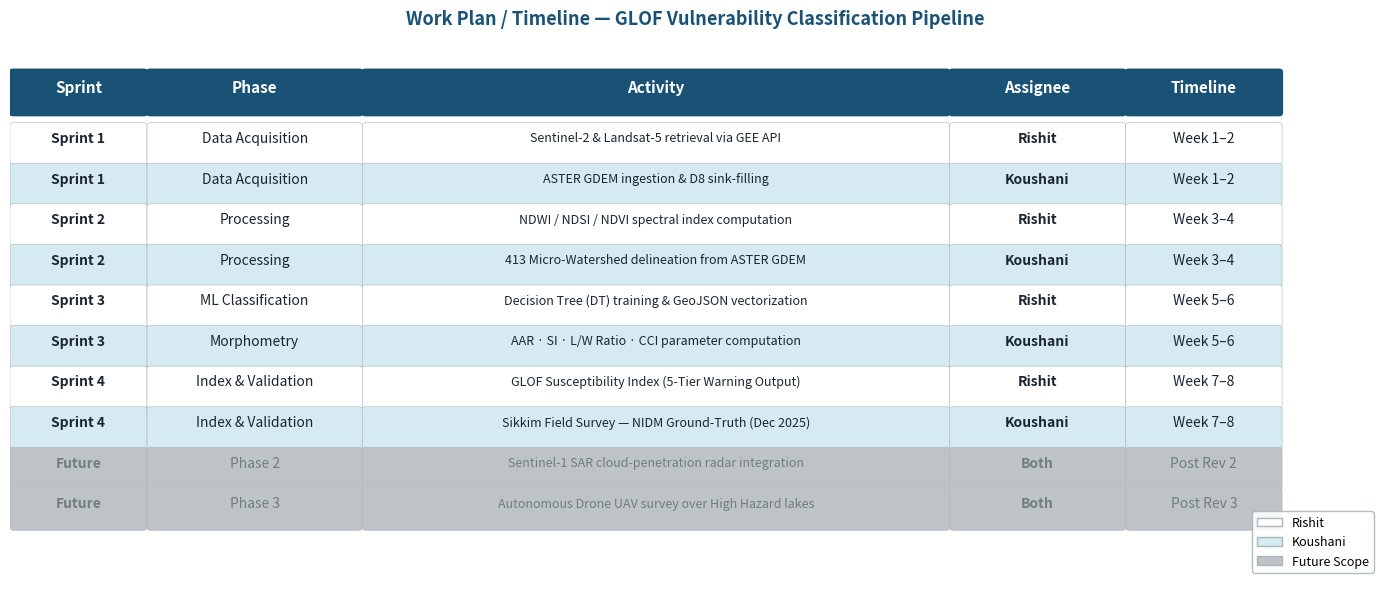

Here is the Python script that generated this plot:
import matplotlib
matplotlib.use('Agg')
import matplotlib.pyplot as plt
import matplotlib.patches as mpatches
from matplotlib.patches import FancyBboxPatch

fig, ax = plt.subplots(figsize=(14, 6))
ax.axis('off')
ax.set_xlim(0, 14)
ax.set_ylim(0, 6)

# ── Data ──────────────────────────────────────────────────────────────────────
rows = [
    ("Sprint 1", "Data Acquisition",  "Sentinel-2 & Landsat-5 retrieval via GEE API",         "Rishit",   "Week 1–2",  False),
    ("Sprint 1", "Data Acquisition",  "ASTER GDEM ingestion & D8 sink-filling",                "Koushani", "Week 1–2",  True),
    ("Sprint 2", "Processing",        "NDWI / NDSI / NDVI spectral index computation",          "Rishit",   "Week 3–4",  False),
    ("Sprint 2", "Processing",        "413 Micro-Watershed delineation from ASTER GDEM",       "Koushani", "Week 3–4",  True),
    ("Sprint 3", "ML Classification", "Decision Tree (DT) training & GeoJSON vectorization",   "Rishit",   "Week 5–6",  False),
    ("Sprint 3", "Morphometry",       "AAR · SI · L/W Ratio · CCI parameter computation",      "Koushani", "Week 5–6",  True),
    ("Sprint 4", "Index & Validation","GLOF Susceptibility Index (5-Tier Warning Output)",     "Rishit",   "Week 7–8",  False),
    ("Sprint 4", "Index & Validation","Sikkim Field Survey — NIDM Ground-Truth (Dec 2025)",    "Koushani", "Week 7–8",  True),
    ("Future",   "Phase 2",           "Sentinel-1 SAR cloud-penetration radar integration",    "Both",     "Post Rev 2",False),
    ("Future",   "Phase 3",           "Autonomous Drone UAV survey over High Hazard lakes",    "Both",     "Post Rev 3",True),
]

headers = ["Sprint", "Phase", "Activity", "Assignee", "Timeline"]
col_widths = [1.4, 2.2, 6.0, 1.8, 1.6]
col_x = [0]
for w in col_widths[:-1]:
    col_x.append(col_x[-1] + w)

row_height = 0.45
header_y = 5.5

# ── Header ────────────────────────────────────────────────────────────────────
HEADER_BG  = "#1A5276"
ROW_LIGHT  = "#FFFFFF"
ROW_ALT    = "#D6EAF1"
FUTURE_CLR = "#BDC3C7"
ACCENT     = "#1A5276"

for i, (hdr, w, x) in enumerate(zip(headers, col_widths, col_x)):
    rect = FancyBboxPatch((x+0.03, header_y-0.33), w-0.06, row_height,
                          boxstyle="round,pad=0.04", linewidth=0,
                          facecolor=HEADER_BG)
    ax.add_patch(rect)
    ax.text(x + w/2, header_y - 0.05, hdr,
            ha='center', va='center', fontsize=11,
            fontweight='bold', color='white')

# ── Rows ─────────────────────────────────────────────────────────────────────
for r_idx, row in enumerate(rows):
    y = header_y - (r_idx + 1) * row_height - 0.1
    is_future = row[0] == "Future"
    bg = FUTURE_CLR if is_future else (ROW_ALT if row[5] else ROW_LIGHT)

    for c_idx, (val, w, x) in enumerate(zip(row[:5], col_widths, col_x)):
        rect = FancyBboxPatch((x+0.03, y-0.33), w-0.06, row_height-0.04,
                              boxstyle="round,pad=0.03", linewidth=0.4,
                              edgecolor="#AAB7B8", facecolor=bg)
        ax.add_patch(rect)
        fs = 9 if c_idx == 2 else 10
        fw = 'bold' if c_idx in [0, 3] else 'normal'
        color = "#717D7E" if is_future else "#1B2631"
        ax.text(x + w/2, y - 0.06, val,
                ha='center', va='center', fontsize=fs,
                fontweight=fw, color=color, wrap=True)

# ── Legend ───────────────────────────────────────────────────────────────────
legend_items = [
    mpatches.Patch(facecolor=ROW_LIGHT,  edgecolor='#AAB7B8', label='Rishit'),
    mpatches.Patch(facecolor=ROW_ALT,    edgecolor='#AAB7B8', label='Koushani'),
    mpatches.Patch(facecolor=FUTURE_CLR, edgecolor='#AAB7B8', label='Future Scope'),
]
ax.legend(handles=legend_items, loc='lower right', fontsize=9,
          framealpha=0.9, edgecolor='#AAB7B8')

ax.set_title("Work Plan / Timeline — GLOF Vulnerability Classification Pipeline",
             fontsize=13, fontweight='bold', color=ACCENT, pad=10)

plt.tight_layout()
out = r'f:\NIDM-SRM Drone Project Docs\workplan_table.png'
plt.savefig(out, dpi=180, bbox_inches='tight', facecolor='white')
plt.close()
print("Saved:", out)
